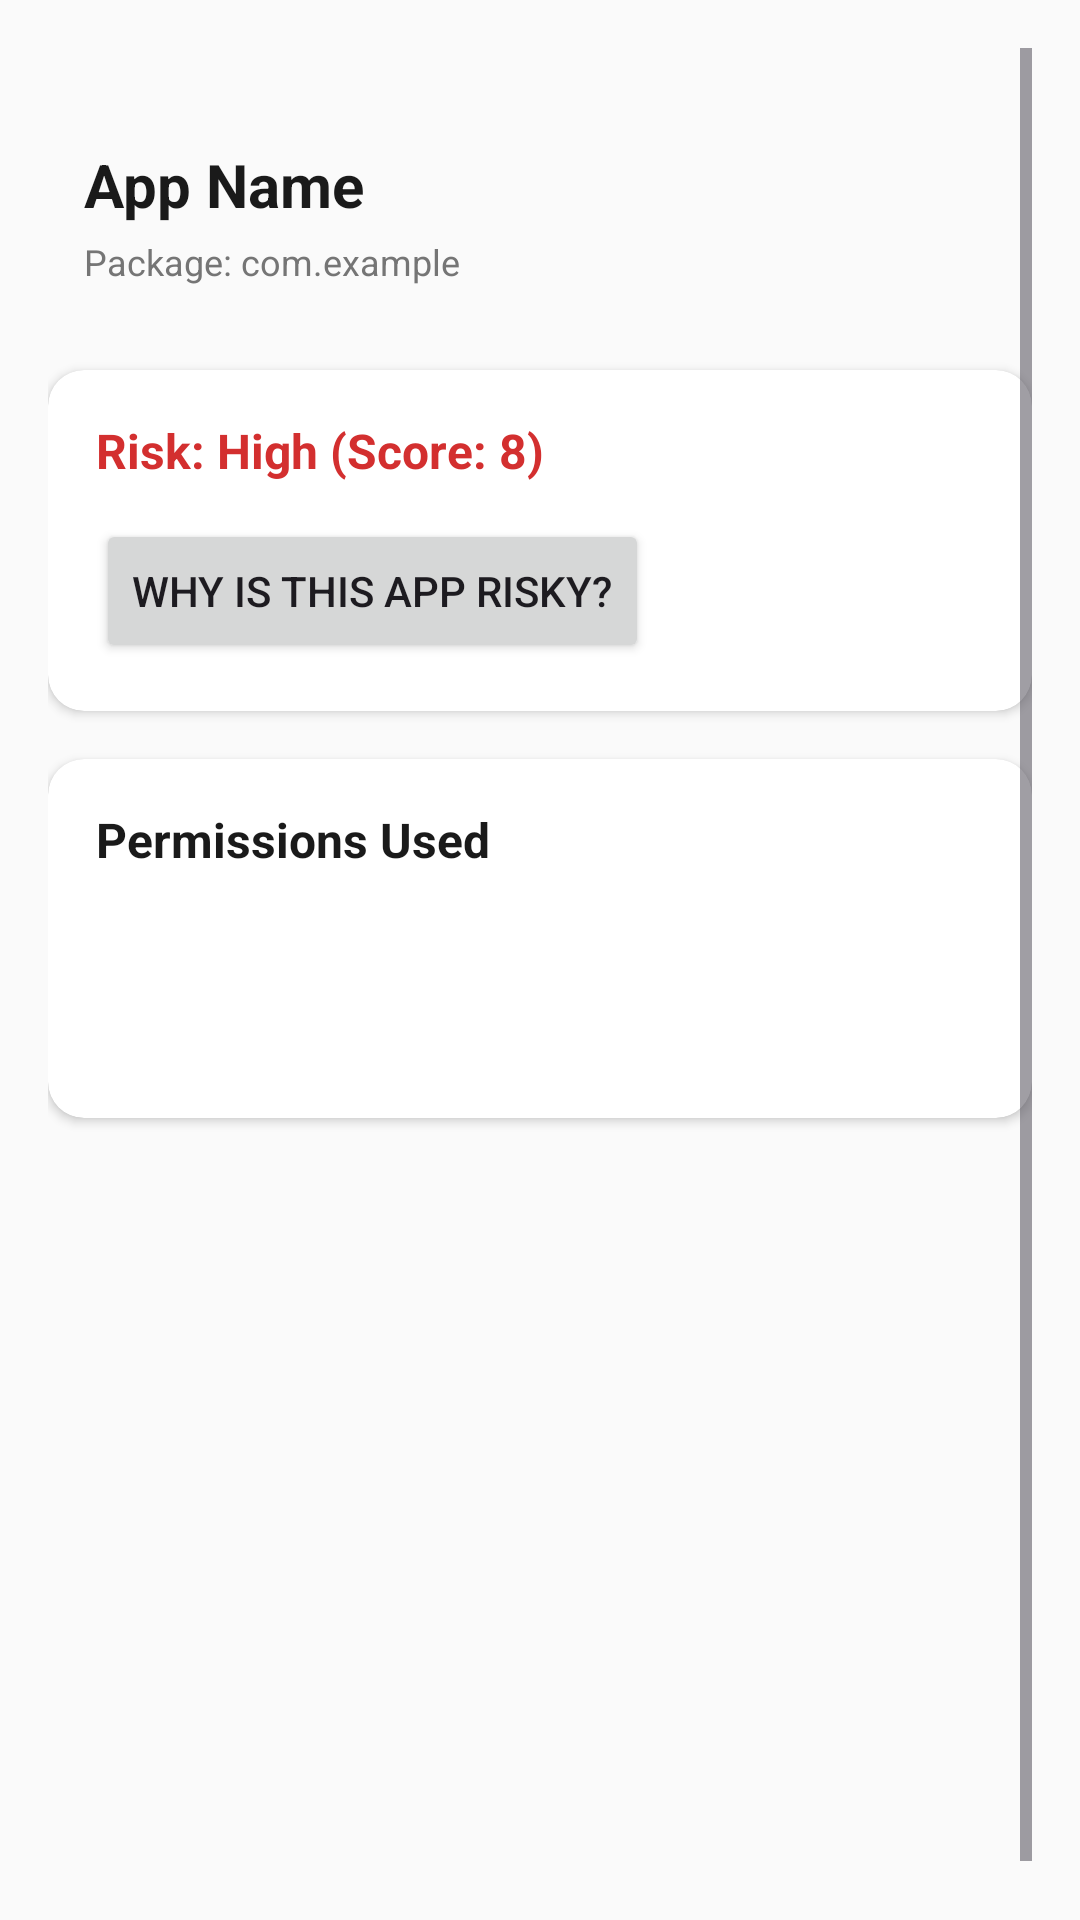

Android layout source for this screen:
<!-- AndroidManifest.xml: application theme Theme.PrivacyBuddy -->
<!-- res/layout/activity_app_detail.xml -->
<?xml version="1.0" encoding="utf-8"?>
<ScrollView xmlns:android="http://schemas.android.com/apk/res/android"
    xmlns:app="http://schemas.android.com/apk/res-auto"
    android:layout_width="match_parent"
    android:layout_height="match_parent"
    android:background="#FAFAFA"
    android:fillViewport="true"
    android:padding="16dp">

    <LinearLayout
        android:layout_marginTop="20dp"
        android:layout_width="match_parent"
        android:layout_height="wrap_content"
        android:orientation="vertical"
        android:paddingBottom="24dp">

        
        <LinearLayout
            android:layout_width="match_parent"
            android:layout_height="wrap_content"
            android:orientation="vertical"
            android:padding="12dp"
            android:background="?attr/selectableItemBackground"
            android:backgroundTint="#FFFFFF"
            android:elevation="2dp"
            android:outlineProvider="background">

            <TextView
                android:id="@+id/detailAppName"
                android:layout_width="match_parent"
                android:layout_height="wrap_content"
                android:text="App Name"
                android:textSize="20sp"
                android:textStyle="bold"
                android:textColor="#1A1A1A"
                android:ellipsize="end"
                android:maxLines="1" />

            <TextView
                android:id="@+id/detailPackage"
                android:layout_width="match_parent"
                android:layout_height="wrap_content"
                android:layout_marginTop="4dp"
                android:text="Package: com.example"
                android:textSize="12sp"
                android:textColor="#757575"
                android:ellipsize="end"
                android:maxLines="1" />
        </LinearLayout>

        
        <androidx.cardview.widget.CardView
            android:layout_marginTop="16dp"
            android:layout_width="match_parent"
            android:layout_height="wrap_content"
            app:cardCornerRadius="12dp"
            app:cardElevation="2dp"
            app:cardBackgroundColor="@color/white"
            android:background="@drawable/bg_gradient_light">

            <LinearLayout
                android:padding="16dp"
                android:orientation="vertical"
                android:layout_width="match_parent"
                android:layout_height="wrap_content">

                <TextView
                    android:id="@+id/detailRisk"
                    android:layout_width="match_parent"
                    android:layout_height="wrap_content"
                    android:text="Risk: High (Score: 8)"
                    android:textSize="16sp"
                    android:textStyle="bold"
                    android:textColor="#D32F2F"
                    android:drawablePadding="8dp"
                    android:drawableStart="@drawable/info"
                    />

                <Button
                    android:id="@+id/explainRiskButton"
                    android:layout_width="wrap_content"
                    android:layout_height="wrap_content"
                    android:text="Why is this app risky?"
                    android:layout_marginTop="12dp"
                    android:layout_gravity="start" />

            </LinearLayout>
        </androidx.cardview.widget.CardView>

        
        <androidx.cardview.widget.CardView
            android:layout_marginTop="16dp"
            android:layout_width="match_parent"
            android:layout_height="wrap_content"
            app:cardCornerRadius="12dp"
            app:cardElevation="2dp"
            app:cardBackgroundColor="@color/white">

            <LinearLayout
                android:orientation="vertical"
                android:layout_width="match_parent"
                android:layout_height="wrap_content"
                android:padding="16dp">

                <TextView
                    android:text="Permissions Used"
                    android:textSize="16sp"
                    android:textStyle="bold"
                    android:textColor="#1A1A1A"
                    android:layout_width="match_parent"
                    android:layout_height="wrap_content"
                    android:drawablePadding="8dp"
                    android:drawableStart="@drawable/permission"
                    android:drawableTint="#D5CA05"/>

                <TextView
                    android:id="@+id/detailPermissions"
                    android:layout_marginTop="12dp"
                    android:layout_width="match_parent"
                    android:layout_height="wrap_content"
                    android:textSize="14sp"
                    android:textColor="#090909"
                    android:lineSpacingExtra="4dp" />

                <TextView
                    android:id="@+id/detailExplanation"
                    android:layout_width="match_parent"
                    android:layout_height="wrap_content"
                    android:layout_marginTop="16dp"
                    android:textColor="@color/black"
                    android:textStyle="bold"
                    android:textSize="14sp"
                    android:lineSpacingExtra="4dp"
                    />

            </LinearLayout>
        </androidx.cardview.widget.CardView>
    </LinearLayout>
</ScrollView>
<!-- resources referenced by this layout -->
<resources>
  <!-- drawable bg_gradient_light (drawable) -->
  <?xml version="1.0" encoding="utf-8"?>
  <shape xmlns:android="http://schemas.android.com/apk/res/android">
      <gradient
          android:angle="90"
          android:startColor="#F5F7FA"
          android:endColor="#E4E7EB"/>
      <corners android:radius="12dp"/>
  </shape>
  <style name="Theme.PrivacyBuddy" parent="Base.Theme.PrivacyBuddy" />
  <style name="Base.Theme.PrivacyBuddy" parent="Theme.Material3.DayNight.NoActionBar">
          
          
      </style>
  <!-- not gathered from this repository: default colours our renderer supplied (Android Studio template values) -->
  <color name="black">#FF000000</color>
  <color name="white">#FFFFFFFF</color>
</resources>
